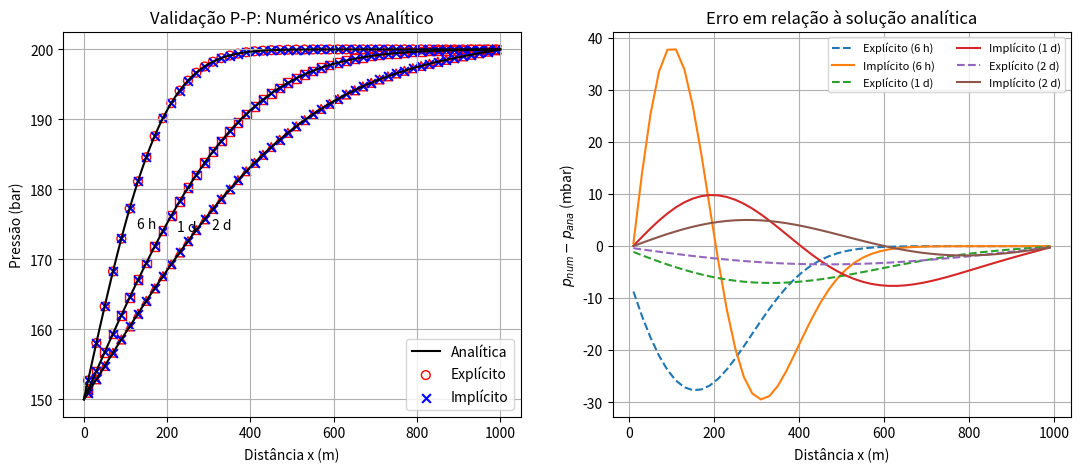
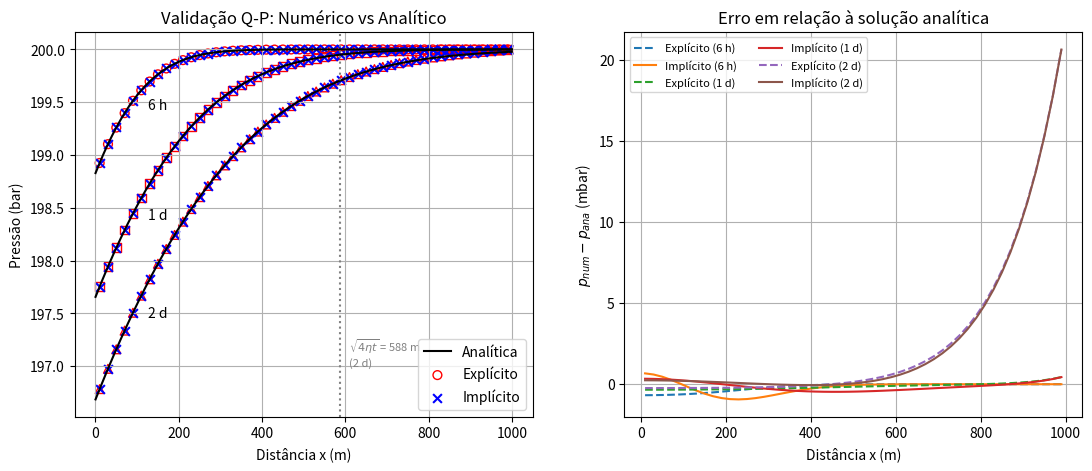

Python code for these plots, in order:
import numpy as np
import matplotlib.pyplot as plt
from scipy.special import erfc
from scipy.sparse import diags
from scipy.sparse.linalg import splu
from scipy.linalg import solve_banded

# parametros (os mesmos da atv 1)
k = 1e-13       #permeabilidade (m2)
phi = 0.2       #porosidade
mu = 1e-3       #viscosidade (Pa.s)
ct = 1e-9       #compressibilidade (1/Pa)
p0 = 200e5      #pressao i
pw = 150e5      #pressao no poco
pe = 200e5      #pressao na fronteira externa
qw = 0.001      #vazao (m3/s)
A = 10000       #area
L = 1000        #comprimento

eta = k / (phi * mu * ct)

DIA = 86400.0

# funcoes analiticas da atv 1 para validacao
def analitica_pp(x, t, L, eta, pe, pw):
    soma = np.zeros(len(x))
    for n in range(1, 150):
        soma += (np.exp(-((n * np.pi / L)**2) * eta * t) / n) * np.sin(n * np.pi * x / L)
    return (pe - pw) * (x / L + (2 / np.pi) * soma) + pw

def analitica_qp(x, t, eta, L, p0, qw, mu, k, A):
    parte1 = np.sqrt(4 * eta * t / (np.pi * L**2)) * np.exp(-x**2 / (4 * eta * t))
    parte2 = (x / L) * erfc(x / np.sqrt(4 * eta * t))
    return p0 - (qw * mu * L / (k * A)) * (parte1 - parte2)

# resolve o sistema tridiagonal pelo scipy no formato de banda
def solver_banda(di, dp, ds, d):
    n = len(d)
    ab = np.zeros((3, n))
    ab[0, 1:] = ds
    ab[1, :] = dp
    ab[2, :-1] = di
    return solve_banded((1, 1), ab, d)

# erro maximo e rms em bar
def erros(p_num, p_ana):
    dif = (p_num - p_ana) / 1e5
    return np.abs(dif).max(), np.sqrt((dif**2).mean())



# discretizacao malha
N = 50
dx = L / N
x_num = np.linspace(dx/2, L - dx/2, N) # nós nos centroides
x_ana = np.linspace(0.1, L, 200)       # malhapro analitico

# discretizacao tempo
# estabilidade explicito Dirichlet: (1 - 4*eta*rx) >= 0 -> dt <= dx^2 / (4*eta)
dt = 100 # segundos
tempos_dias = [0.25, 1.0, 2.0]
rotulos = ['6 h', '1 d', '2 d']
passos_tempo = [int(d * DIA / dt) for d in tempos_dias]
max_passos = max(passos_tempo)

rx = dt / (dx**2)
eta_rx = eta * rx

print('eta =', round(eta, 4), 'm2/s')
print('dx =', dx, 'm | dt =', dt, 's | lambda =', round(eta_rx, 4))
print('dt maximo explicito =', round(dx**2 / (4*eta), 1), 's')
print('regime permanente P-P em', round(L**2 / (np.pi**2 * eta) / DIA, 2), 'dias')
print('semi-infinito valido ate', round(L**2 / (4*eta) / DIA, 2), 'dias')
for d, rot in zip(tempos_dias, rotulos):
    print('penetracao em', rot, '=', round(np.sqrt(4*eta*d*DIA)), 'm')

# Simulação Pressao-Pressao

p_exp_pp = np.ones(N) * p0
p_imp_pp = np.ones(N) * p0

# matriz tridiagonal implicito
diag_princ = np.ones(N) * (1 + 2 * eta_rx)
diag_princ[0] = 1 + 4 * eta_rx
diag_princ[-1] = 1 + 4 * eta_rx

diag_sup = np.ones(N-1) * (-eta_rx)
diag_sup[0] = -(4/3) * eta_rx

diag_inf = np.ones(N-1) * (-eta_rx)
diag_inf[-1] = -(4/3) * eta_rx

A_pp = diags([diag_inf, diag_princ, diag_sup], [-1, 0, 1], format='csc')
lu_pp = splu(A_pp)   # fatora uma vez so

res_exp_pp, res_imp_pp = {}, {}

for n in range(1, max_passos + 1):
    # explicito
    p_new = np.empty(N)
    p_new[0] = (1 - 4*eta_rx)*p_exp_pp[0] + (4/3)*eta_rx*p_exp_pp[1] + (8/3)*eta_rx*pw
    p_new[1:-1] = (1 - 2*eta_rx)*p_exp_pp[1:-1] + eta_rx*(p_exp_pp[2:] + p_exp_pp[:-2])
    p_new[-1] = (1 - 4*eta_rx)*p_exp_pp[-1] + (4/3)*eta_rx*p_exp_pp[-2] + (8/3)*eta_rx*pe
    p_exp_pp = p_new

    # implicito
    b = np.copy(p_imp_pp)
    b[0] += (8/3) * eta_rx * pw
    b[-1] += (8/3) * eta_rx * pe
    p_imp_pp = lu_pp.solve(b)

    if n in passos_tempo:
        dia = tempos_dias[passos_tempo.index(n)]
        res_exp_pp[dia] = np.copy(p_exp_pp)
        res_imp_pp[dia] = np.copy(p_imp_pp)

#simulação: vazão x pressão

p_exp_qp = np.ones(N) * p0
p_imp_qp = np.ones(N) * p0

#matriz tridiagonal implicito
diag_princ_q = np.ones(N) * (1 + 2 * eta_rx)
diag_princ_q[0] = 1 + eta_rx  # neumann na esquerda
diag_princ_q[-1] = 1 + 4 * eta_rx # dirichlet na direita

diag_sup_q = np.ones(N-1) * (-eta_rx)
diag_inf_q = np.ones(N-1) * (-eta_rx)
diag_inf_q[-1] = -(4/3) * eta_rx

A_qp = diags([diag_inf_q, diag_princ_q, diag_sup_q], [-1, 0, 1], format='csc')
lu_qp = splu(A_qp)

# termo fonte
termo_fonte_q = eta_rx * (qw * mu * dx) / (k * A)
res_exp_qp, res_imp_qp = {}, {}

for n in range(1, max_passos + 1):
    # explicito
    p_new = np.empty(N)
    p_new[0] = (1 - eta_rx)*p_exp_qp[0] + eta_rx*p_exp_qp[1] - termo_fonte_q
    p_new[1:-1] = (1 - 2*eta_rx)*p_exp_qp[1:-1] + eta_rx*(p_exp_qp[2:] + p_exp_qp[:-2])
    p_new[-1] = (1 - 4*eta_rx)*p_exp_qp[-1] + (4/3)*eta_rx*p_exp_qp[-2] + (8/3)*eta_rx*p0
    p_exp_qp = p_new

    #implicito
    b = np.copy(p_imp_qp)
    b[0] -= termo_fonte_q
    b[-1] += (8/3) * eta_rx * p0
    p_imp_qp = lu_qp.solve(b)

    if n in passos_tempo:
        dia = tempos_dias[passos_tempo.index(n)]
        res_exp_qp[dia] = np.copy(p_exp_qp)
        res_imp_qp[dia] = np.copy(p_imp_qp)

print('\nerro P-P (bar)')
for i, dia in enumerate(tempos_dias):
    p_ana = analitica_pp(x_num, dia * DIA, L, eta, pe, pw)
    e_exp = erros(res_exp_pp[dia], p_ana)
    e_imp = erros(res_imp_pp[dia], p_ana)
    print(rotulos[i], '- explicito: max', round(e_exp[0], 4), 'rms', round(e_exp[1], 4),
          '| implicito: max', round(e_imp[0], 4), 'rms', round(e_imp[1], 4))

print('\nerro Q-P (bar)')
for i, dia in enumerate(tempos_dias):
    p_ana = analitica_qp(x_num, dia * DIA, eta, L, p0, qw, mu, k, A)
    e_exp = erros(res_exp_qp[dia], p_ana)
    e_imp = erros(res_imp_qp[dia], p_ana)
    print(rotulos[i], '- explicito: max', round(e_exp[0], 4), 'rms', round(e_exp[1], 4),
          '| implicito: max', round(e_imp[0], 4), 'rms', round(e_imp[1], 4))

#comparacao explicito x implicito

print('\ncomparacao explicito x implicito (P-P, 1 dia)')
p_ana_1d = analitica_pp(x_num, 1 * DIA, L, eta, pe, pw)

for lam in [0.05, 0.15, 0.24, 1.0, 5.0, 25.0]:
    dt_c = lam * dx**2 / eta
    n_passos = int(np.ceil(1 * DIA / dt_c))
    dt_c = 1 * DIA / n_passos
    er = eta * dt_c / dx**2

    dpc = np.ones(N) * (1 + 2*er)
    dpc[0] = 1 + 4*er
    dpc[-1] = 1 + 4*er
    dsc = np.ones(N-1) * (-er)
    dsc[0] = -(4/3)*er
    dic = np.ones(N-1) * (-er)
    dic[-1] = -(4/3)*er
    lu_c = splu(diags([dic, dpc, dsc], [-1, 0, 1], format='csc'))

    # explicito so roda dentro do limite de estabilidade
    if lam <= 0.25:
        p = np.ones(N) * p0
        for n in range(n_passos):
            pn = np.empty(N)
            pn[0] = (1 - 4*er)*p[0] + (4/3)*er*p[1] + (8/3)*er*pw
            pn[1:-1] = (1 - 2*er)*p[1:-1] + er*(p[2:] + p[:-2])
            pn[-1] = (1 - 4*er)*p[-1] + (4/3)*er*p[-2] + (8/3)*er*pe
            p = pn
        erms = erros(p, p_ana_1d)[1]
        print('explicito: lambda', lam, '| dt', round(dt_c, 1), 's |', n_passos,
              'passos | rms', round(erms, 5), 'bar')

    # implicito
    p = np.ones(N) * p0
    for n in range(n_passos):
        b = np.copy(p)
        b[0] += (8/3) * er * pw
        b[-1] += (8/3) * er * pe
        p = lu_c.solve(b)
    erms = erros(p, p_ana_1d)[1]
    print('implicito: lambda', lam, '| dt', round(dt_c, 1), 's |', n_passos,
          'passos | rms', round(erms, 5), 'bar')

#teste do criterio de estabilidade

print('\nestabilidade do explicito (Pressão pressao, 1 dia)')
lambdas_teste = [0.10, 0.24, 0.45, 0.55]

for lam in lambdas_teste:
    dt_e = lam * dx**2 / eta
    n_passos = int(np.ceil(1 * DIA / dt_e))
    p = np.ones(N) * p0
    for n in range(n_passos):
        pn = np.empty(N)
        pn[0] = (1 - 4*lam)*p[0] + (4/3)*lam*p[1] + (8/3)*lam*pw
        pn[1:-1] = (1 - 2*lam)*p[1:-1] + lam*(p[2:] + p[:-2])
        pn[-1] = (1 - 4*lam)*p[-1] + (4/3)*lam*p[-2] + (8/3)*lam*pe
        p = pn
    #pressao dentro dos limites fisics
    ok = np.all(np.isfinite(p)) and p.min() > 0.9*pw and p.max() < 1.1*pe
    print('lambda', lam, '| dt', round(dt_e, 1), 's | p min',
          '{:.3e}'.format(p.min()/1e5), '| p max', '{:.3e}'.format(p.max()/1e5),
          '|', 'estavel' if ok else 'DIVERGIU')

#comparacao dos metodos de solucao do sistema linear

print('\nsolvers do sistema linear (implicito, pressão pressão, 1 dia)')
n_passos_s = int(1 * DIA / dt)

p_banda = np.ones(N) * p0
for n in range(n_passos_s):
    b = np.copy(p_banda)
    b[0] += (8/3) * eta_rx * pw
    b[-1] += (8/3) * eta_rx * pe
    p_banda = solver_banda(diag_inf, diag_princ, diag_sup, b)

p_lu = np.ones(N) * p0
for n in range(n_passos_s):
    b = np.copy(p_lu)
    b[0] += (8/3) * eta_rx * pw
    b[-1] += (8/3) * eta_rx * pe
    p_lu = lu_pp.solve(b)

print('diferenca maxima entre solve_banded e splu:',
      '{:.3e}'.format(np.abs(p_banda - p_lu).max()), 'Pa')

# graficos
marcadores = ['o', 's', '^']

#grafico 1: Pressão pressão
fig1, (ax1, ax1e) = plt.subplots(1, 2, figsize=(13, 5))
for idx, dia in enumerate(tempos_dias):
    t_seg = dia * DIA
    p_ana = analitica_pp(x_ana, t_seg, L, eta, pe, pw)
    ax1.plot(x_ana, p_ana/1e5, color='black', label='Analítica' if idx == 0 else "")
    ax1.scatter(x_num, res_exp_pp[dia]/1e5, marker=marcadores[idx], facecolors='none',
                edgecolors='r', s=40, label='Explícito' if idx == 0 else "")
    ax1.scatter(x_num, res_imp_pp[dia]/1e5, marker='x', color='b', s=40,
                label='Implícito' if idx == 0 else "")
    i_meio = np.argmin(np.abs(p_ana - (pw + pe)/2))
    ax1.annotate(rotulos[idx], (x_ana[i_meio], p_ana[i_meio]/1e5), fontsize=10,
                 textcoords='offset points', xytext=(8, -4))

    p_ana_n = analitica_pp(x_num, t_seg, L, eta, pe, pw)
    ax1e.plot(x_num, (res_exp_pp[dia] - p_ana_n)/1e2, '--', label=f'Explícito ({rotulos[idx]})')
    ax1e.plot(x_num, (res_imp_pp[dia] - p_ana_n)/1e2, label=f'Implícito ({rotulos[idx]})')

ax1.set_title('Validação P-P: Numérico vs Analítico')
ax1.set_xlabel('Distância x (m)')
ax1.set_ylabel('Pressão (bar)')
ax1.grid(True)
ax1.legend(loc='lower right')

ax1e.set_title('Erro em relação à solução analítica')
ax1e.set_xlabel('Distância x (m)')
ax1e.set_ylabel('$p_{num} - p_{ana}$ (mbar)')
ax1e.grid(True)
ax1e.legend(fontsize=8, ncol=2)

#grafico 2: vazão pressão
fig2, (ax2, ax2e) = plt.subplots(1, 2, figsize=(13, 5))
for idx, dia in enumerate(tempos_dias):
    t_seg = dia * DIA
    p_ana = analitica_qp(x_ana, t_seg, eta, L, p0, qw, mu, k, A)
    ax2.plot(x_ana, p_ana/1e5, color='black', label='Analítica' if idx == 0 else "")
    ax2.scatter(x_num, res_exp_qp[dia]/1e5, marker=marcadores[idx], facecolors='none',
                edgecolors='r', s=40, label='Explícito' if idx == 0 else "")
    ax2.scatter(x_num, res_imp_qp[dia]/1e5, marker='x', color='b', s=40,
                label='Implícito' if idx == 0 else "")
    ax2.annotate(rotulos[idx], (x_ana[20], p_ana[20]/1e5), fontsize=10,
                 textcoords='offset points', xytext=(8, -10))

    p_ana_n = analitica_qp(x_num, t_seg, eta, L, p0, qw, mu, k, A)
    ax2e.plot(x_num, (res_exp_qp[dia] - p_ana_n)/1e2, '--', label=f'Explícito ({rotulos[idx]})')
    ax2e.plot(x_num, (res_imp_qp[dia] - p_ana_n)/1e2, label=f'Implícito ({rotulos[idx]})')

r_inv = np.sqrt(4 * eta * max(tempos_dias) * DIA)
ax2.axvline(r_inv, color='gray', ls=':', lw=1.5)
ax2.annotate(f'$\\sqrt{{4\\eta t}}$ = {r_inv:.0f} m\n({rotulos[-1]})',
             (r_inv, 197), fontsize=8, color='gray',
             textcoords='offset points', xytext=(6, 0))
ax2.set_title('Validação Q-P: Numérico vs Analítico')
ax2.set_xlabel('Distância x (m)')
ax2.set_ylabel('Pressão (bar)')
ax2.grid(True)
ax2.legend(loc='lower right')

ax2e.set_title('Erro em relação à solução analítica')
ax2e.set_xlabel('Distância x (m)')
ax2e.set_ylabel('$p_{num} - p_{ana}$ (mbar)')
ax2e.grid(True)
ax2e.legend(fontsize=8, ncol=2)

plt.show()
